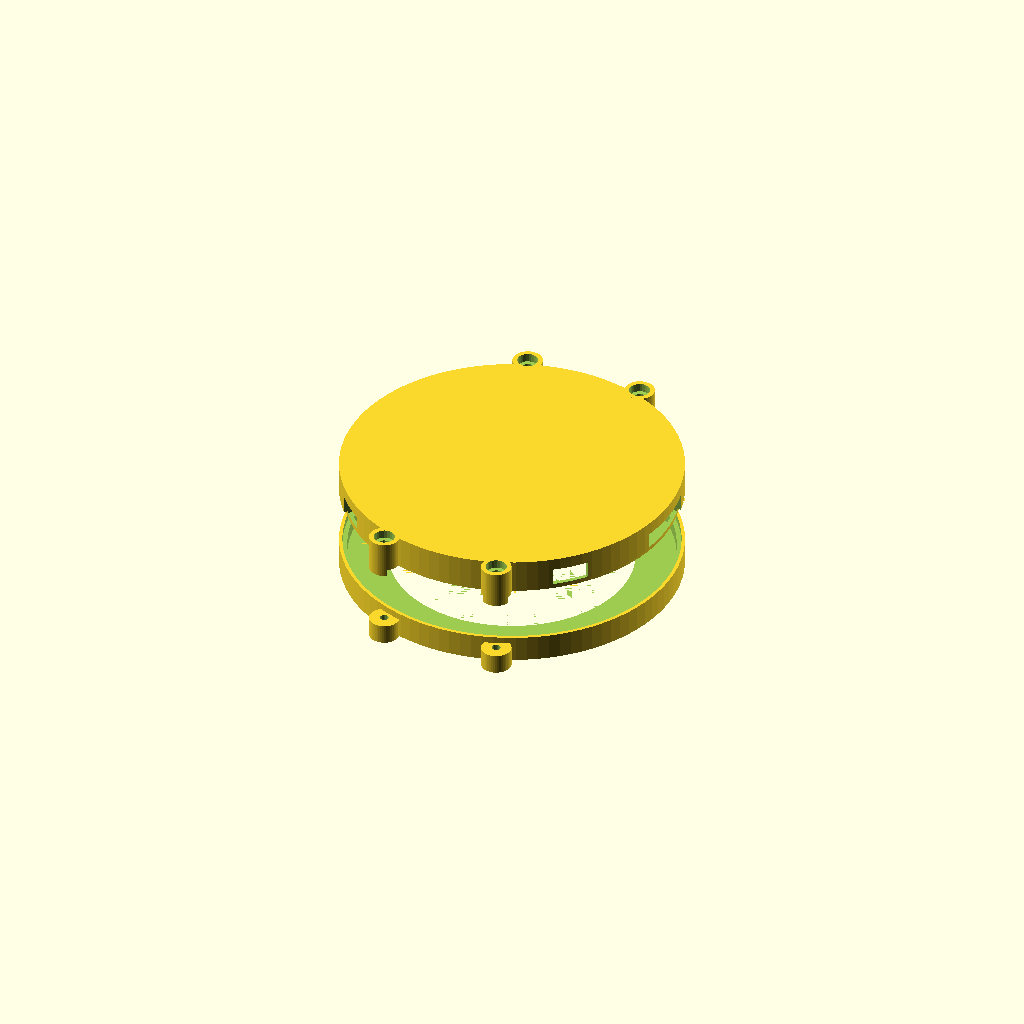
Cell 1: the model at its default parameters.
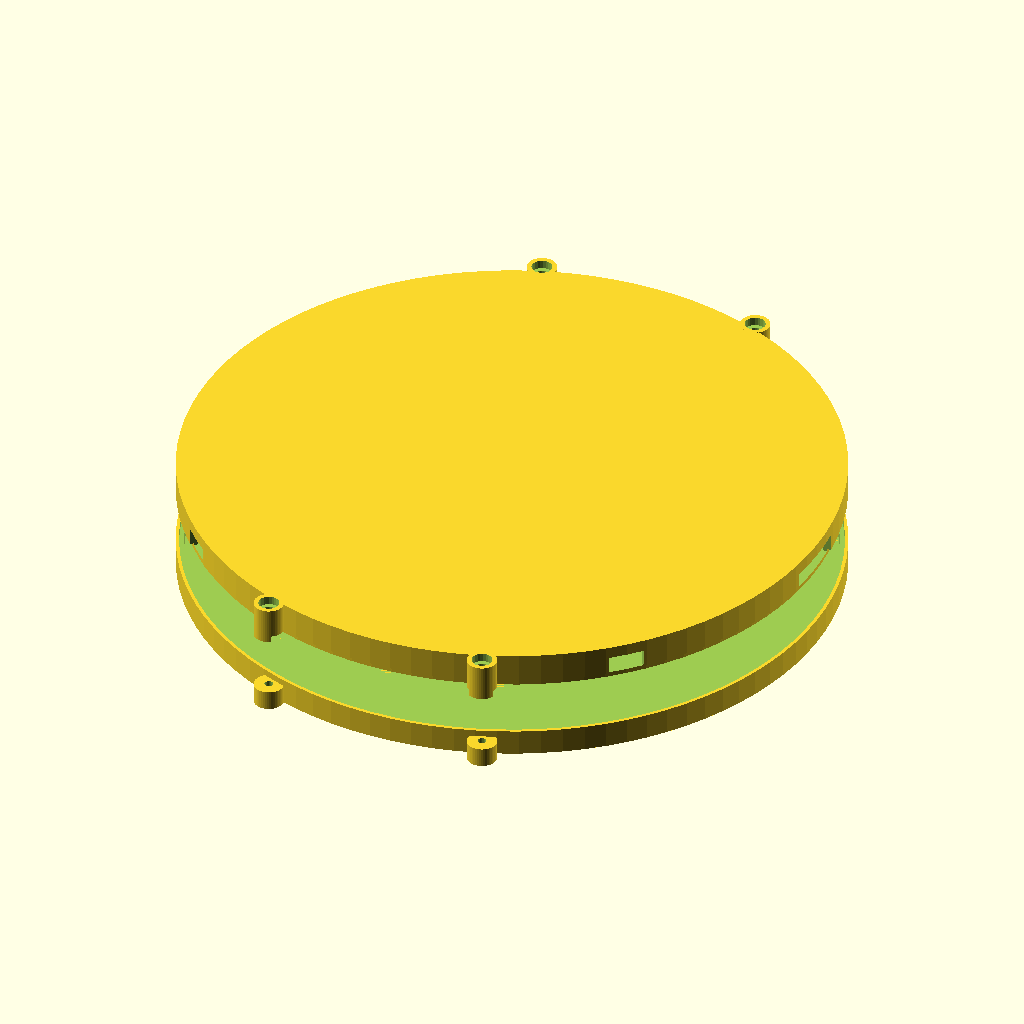
Cell 2: the same model with disc_d = 191.72.
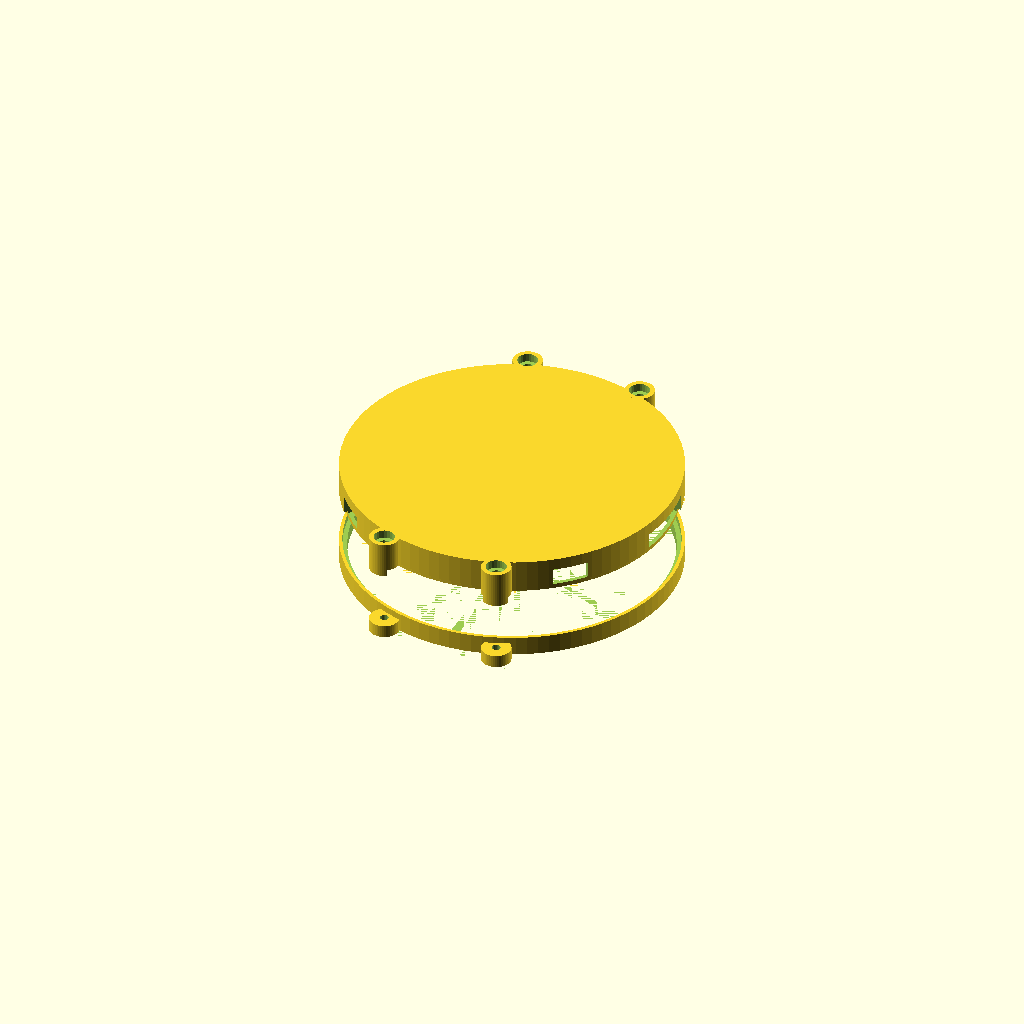
Cell 3 — active_d set to 140.26, the other parameters unchanged.
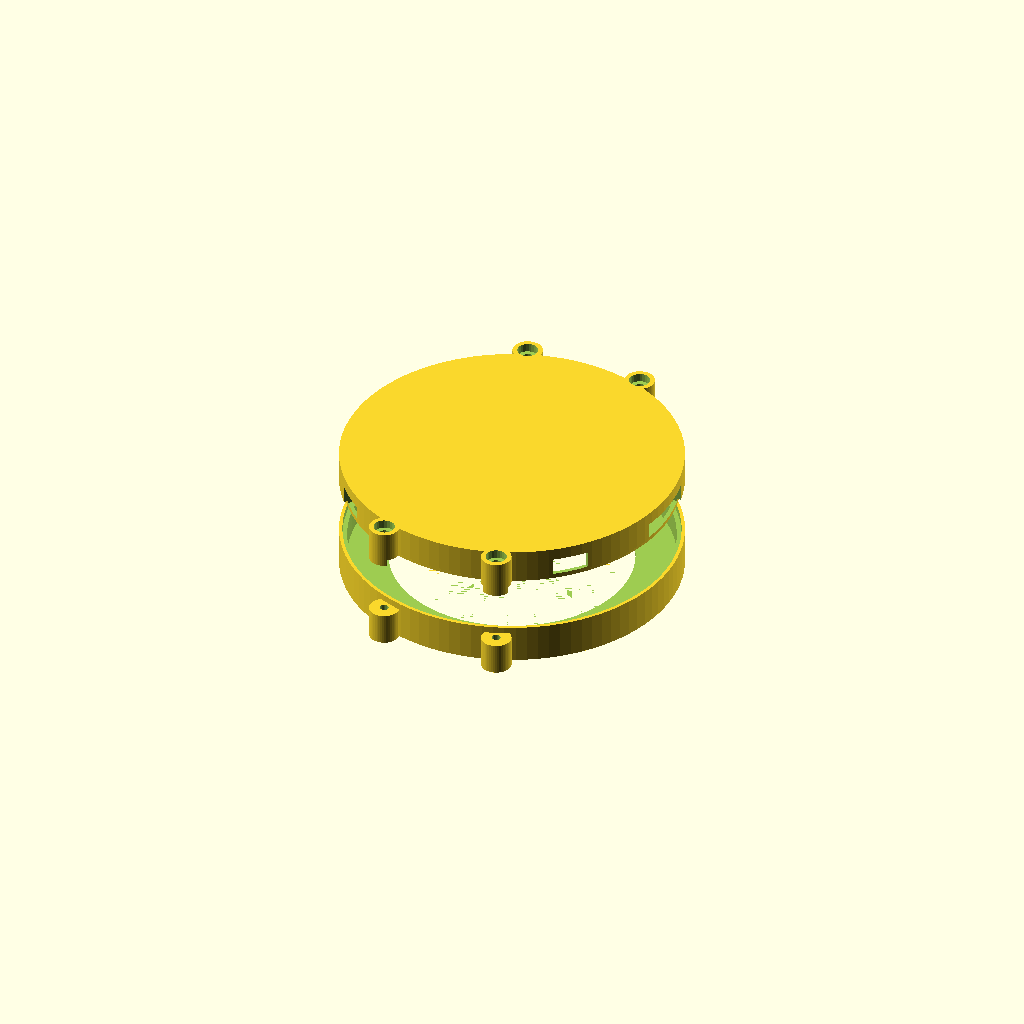
Cell 4: the same model with disc_h = 7.2.
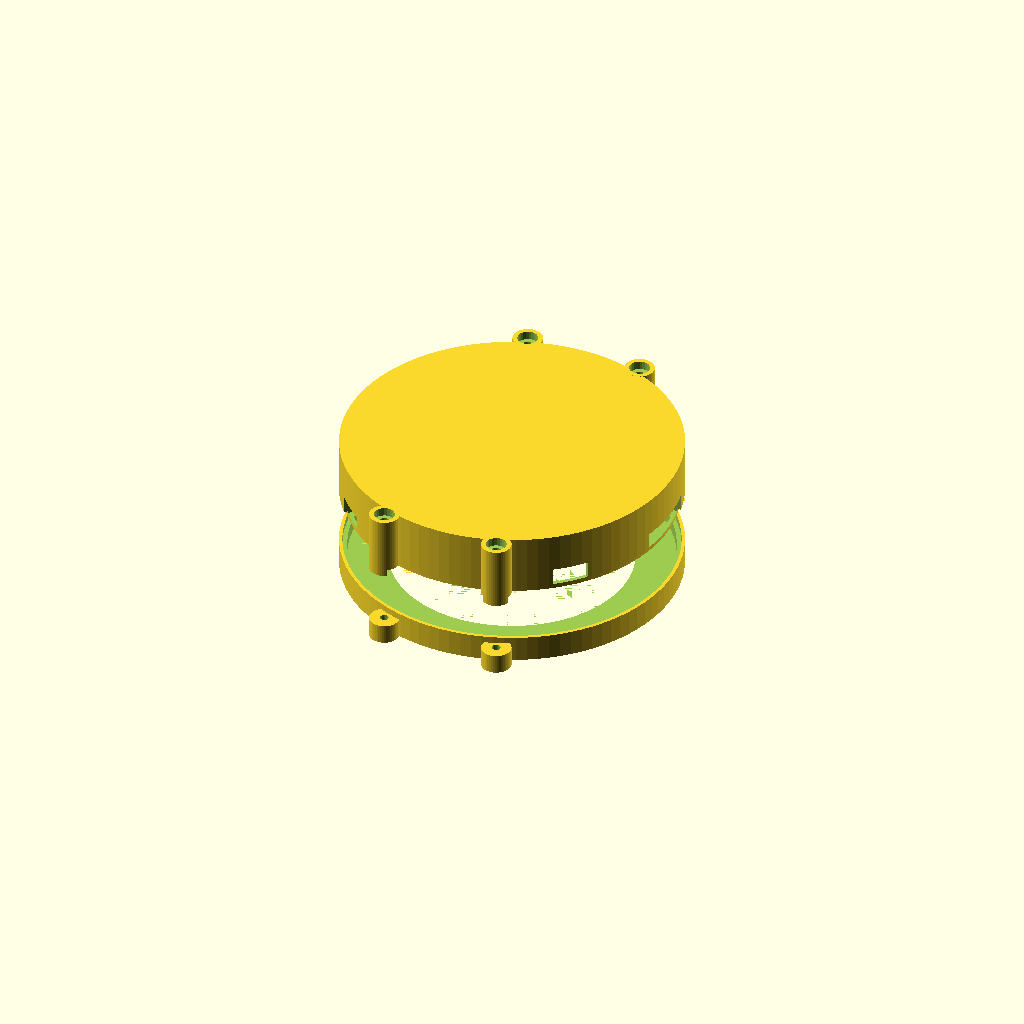
Cell 5: pcb_h = 16 (everything else at default).
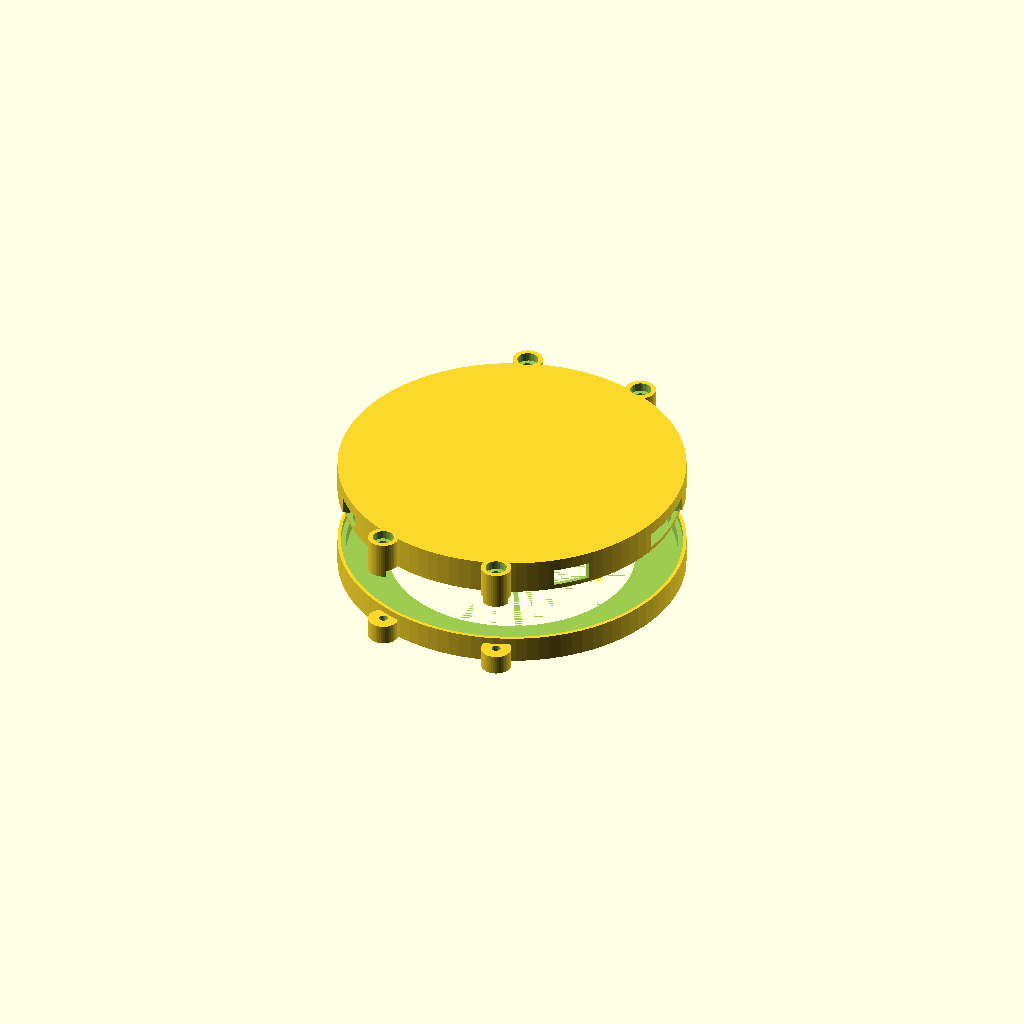
Cell 6: the same model with fit_gap = 0.9.
All cells are drawn from one camera (rotation 55°, 0°, 25°, orthographic, colour scheme Cornfield), so only the parameter changes between them.
The OpenSCAD source (hardware/enclosure/round28_case.scad):
// Revsense enclosure for the Waveshare ESP32-S3-Touch-LCD-2.8C (round 480x480 touch display).
// Two parts joined by four M3 screws through side lugs, with a lap joint: a FRONT bezel (display window) and a BACK shell
// (cavity for the circuit board, cut-outs for USB-C ports, buttons and the TF slot).
//
// SIZES MARKED "VERIFY" ARE ESTIMATES. The disc and display sizes come from Waveshare's drawing (95.86 mm and 70.13 mm).
// Board thickness and port positions were estimated from product photos: measure the real board with calipers and
// print the "fit_test" part first, then adjust the parameters below.
//
// Which part to render:  openscad -D 'part="front"' -o front.stl round28_case.scad
//   part = "front" | "back" | "fit_test" | "assembly" (preview, back and front pulled apart)
// "front" prints face down, "back_print" prints with the back wall on the bed. Material: PETG (a hot dashboard softens PLA).

part = "assembly";

// ---- board (VERIFY with calipers) ----
disc_d    = 95.86;   // glass disc diameter (Waveshare drawing)
active_d  = 70.13;   // visible display diameter (Waveshare drawing)
disc_h    = 3.6;     // VERIFY: thickness of the glass + LCD disc
pcb_h     = 8.0;     // VERIFY: height from the back of the disc to the tallest part on the back (buzzer, TF slot, connectors)
fit_gap   = 0.45;    // clearance around the disc (radius); 0.3 is snug, 0.6 is loose

// ---- case ----
wall      = 2.4;     // side wall
face_t    = 2.0;     // front plate thickness
back_t    = 2.4;     // back plate thickness
foam_gap  = 0.6;     // spare room behind the parts; fill with 1 mm foam tape so the board cannot rattle
win_margin = 1.2;    // window is this much bigger (radius) than the visible display
lap       = 2.0;     // depth of the overlap joint between front and back
lug_d     = 9;       // screw lug diameter
lug_angles = [20, 160, 200, 340];   // degrees clockwise from the top, kept away from the port cut-outs
screw_clear = 3.4;   // M3 clearance hole (back half)
screw_pilot = 2.6;   // M3 self-tapping pilot hole (front half)
screw_head_d = 6.2;  // screw head pocket
screw_head_h = 2.6;

// Port cut-outs in the side wall: [angle clockwise from top (deg), width (mm), height (mm), centre height behind the disc (mm), label]
// VERIFY: angles are estimated from the Waveshare back-view photo (two USB-C at the lower sides, TF slot upper right,
// BOOT/RST/power switch on the left, I2C and UART headers on the right).
ports = [
  [225, 11,  6.0, 4.4, "USB-C (USB)"],
  [135, 11,  6.0, 4.4, "USB-C (UART)"],
  [ 45, 16,  3.5, 3.4, "TF card"],
  [270, 30,  7.0, 3.8, "BOOT / RST / power switch"],
  [ 90, 22,  6.0, 4.2, "I2C + UART headers"],
];

// ---- derived ----
ri      = disc_d / 2 + fit_gap;          // inner radius of the pocket
ro      = ri + wall;                     // outer radius
z_split = face_t + disc_h + 0.3;         // plane between front and back parts (z = 0 is the front face)
cav_h   = pcb_h + foam_gap;
z_end   = z_split + cav_h + back_t;
lug_r   = ro + 2.2;                      // lug centre radius
$fn = 96;

module outline2d() { union() { circle(r = ro); for (a = lug_angles) rotate(-a) translate([0, lug_r]) circle(d = lug_d, $fn = 48); } }
module lugs(z0, z1) { for (a = lug_angles) rotate(-a) translate([0, lug_r, z0]) cylinder(d = lug_d, h = z1 - z0, $fn = 48); }

module front_part() {
  difference() {
    union() {
      cylinder(r = ro, h = z_split + lap);
      lugs(0, z_split);
    }
    // pocket for the disc, then the lap step: remove the inner half of the wall above the split so the back shell can slide in
    translate([0, 0, face_t]) cylinder(r = ri, h = z_split + lap);
    translate([0, 0, z_split]) cylinder(r = ri + wall / 2 + 0.2, h = lap + 0.1);
    // display window with a 0.8 mm chamfer on the visible side
    translate([0, 0, -0.01]) cylinder(r = active_d / 2 + win_margin, h = face_t + 0.02);
    translate([0, 0, -0.01]) cylinder(r1 = active_d / 2 + win_margin + 0.8, r2 = active_d / 2 + win_margin, h = 0.81);
    // screw pilot holes
    for (a = lug_angles) rotate(-a) translate([0, lug_r, 1.5]) cylinder(d = screw_pilot, h = z_split, $fn = 24);
  }
}

module back_part() {
  difference() {
    union() {
      translate([0, 0, z_split]) cylinder(r = ro, h = cav_h + back_t);
      lugs(z_split, z_end);
    }
    // cavity
    translate([0, 0, z_split - 0.01]) cylinder(r = ri, h = cav_h + 0.01);
    // lap notch: remove the outer half of the wall at the joint (the front part's rim goes here)
    translate([0, 0, z_split - 0.01]) difference() { cylinder(r = ro + 5, h = lap + 0.01); cylinder(r = ri + wall / 2, h = lap + 0.01); }
    // port cut-outs
    for (p = ports) rotate(-p[0]) translate([-p[1] / 2, ri - 1.5, z_split + p[3] - p[2] / 2]) cube([p[1], wall + 3, p[2]]);
    // screw clearance holes with a head pocket on the back
    for (a = lug_angles) rotate(-a) translate([0, lug_r, z_split - 1]) {
      cylinder(d = screw_clear, h = z_end, $fn = 24);
      translate([0, 0, cav_h + back_t - screw_head_h + 1]) cylinder(d = screw_head_d, h = screw_head_h + 1, $fn = 24);
    }
  }
}

if (part == "front") front_part();
else if (part == "back") back_part();
else if (part == "back_print") translate([0, 0, z_end]) rotate([180, 0, 0]) back_part();
else if (part == "fit_test") intersection() { front_part(); cylinder(r = ro + lug_d, h = face_t + disc_h + 0.5); }   // front bezel only, to check the disc fits
else { front_part(); translate([0, 0, 18]) back_part(); }
Parameter table extracted from the source (name, type, default, range or options):
part: string, default "assembly"
disc_d: number, default 95.86
active_d: number, default 70.13
disc_h: number, default 3.6
pcb_h: number, default 8
fit_gap: number, default 0.45
wall: number, default 2.4
face_t: number, default 2
back_t: number, default 2.4
foam_gap: number, default 0.6
win_margin: number, default 1.2
lap: number, default 2
lug_d: number, default 9
lug_angles: vector, default [20, 160, 200, 340]
screw_clear: number, default 3.4
screw_pilot: number, default 2.6
screw_head_d: number, default 6.2
screw_head_h: number, default 2.6
